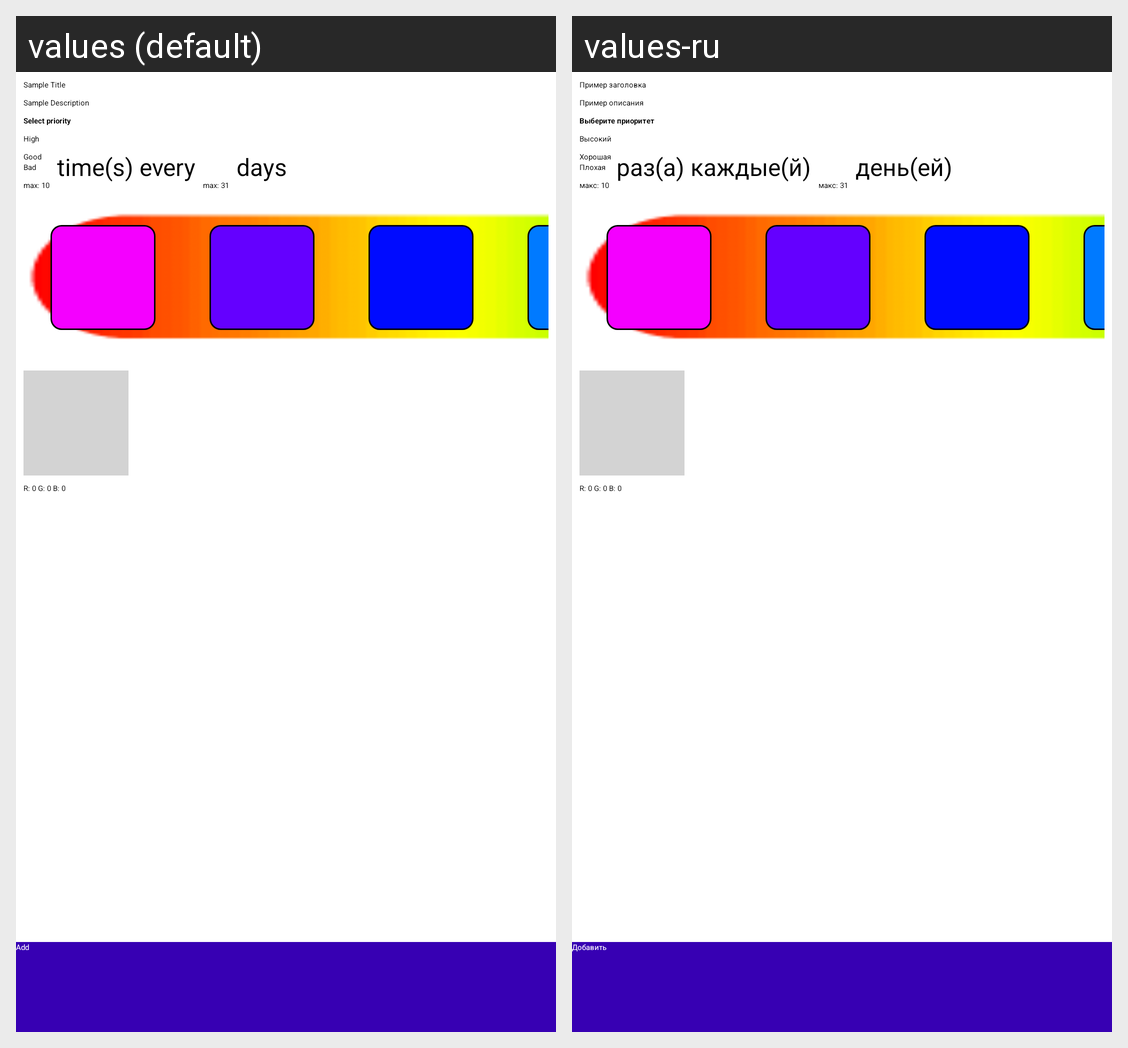

Translations of the strings shown on this Android screen, per locale in the grid:
Android screen res/layout/fragment_add.xml rendered under 2 locales, left to right: values (default), values-ru. Device: Nexus 5 (rendered at 1080×1920; each locale shown at half size, 540×960, under a caption strip naming it); theme NoActionBar.
Strings drawn on this screen, with the default value and each locale's value (text and hints the layout hard-codes, and strings that could not be matched under every locale, appear in the picture but are not listed):

sample_title
  values: Sample Title
  values-ru: Пример заголовка

sample_description
  values: Sample Description
  values-ru: Пример описания

select_priority_tv
  values: Select priority
  values-ru: Выберите приоритет

good_radio_button
  values: Good
  values-ru: Хорошая

bad_radio_button
  values: Bad
  values-ru: Плохая

max_10
  values: max: 10
  values-ru: макс: 10

time_s_every
  values: time(s) every
  values-ru: раз(а) каждые(й)

max_31
  values: max: 31
  values-ru: макс: 31

days
  values: days
  values-ru: день(ей)

add_bottom_nav_view
  values: Add
  values-ru: Добавить
